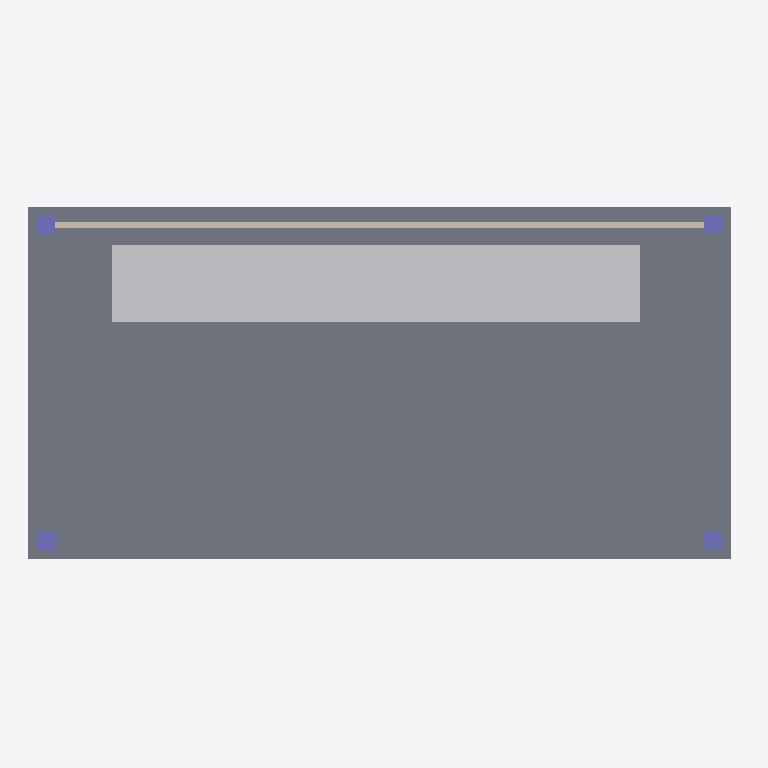
Plan cut of the same IFC building model at storey 'My Storey' (level 0.00 m, cut at 1.40 m), seen from above with north up, elements coloured by IFC class: 4 columns (violet), 1 slab (grey), 1 other element (light grey), 1 wall (beige). Cut surfaces are drawn darker.
Extent 4.0 m × 2.5 m × 3.0 m (x, y, z). Storeys (1): My Storey at 0.00 m. Elements (12): 4 IfcBeam, 4 IfcColumn, 1 IfcFurniture, 1 IfcRoof, 1 IfcSlab, 1 IfcWall.

HEADER;
FILE_DESCRIPTION(('ViewDefinition[DesignTransferView]'),'2;1');
FILE_NAME('mini-capstone.ifc','2026-10-22T20:00:07+08:00',(''),(''),'IfcOpenShell 0.8.5-post1','Bonsai 0.8.5-post1','Nobody');
FILE_SCHEMA(('IFC4'));
ENDSEC;
DATA;
#1=IFCPROJECT('1C0tPsybb7rxbTNRsWjTxZ',$,'My Project',$,$,$,$,(#10,#22),#5);
#27=IFCSITE('04iOBALrT2Z9gQgkVleBQ8',$,'My Site',$,$,#50,$,$,$,$,$,$,$,$);
#33=IFCBUILDING('00MP6gSeXFWQXXf5pto0$o',$,'My Building',$,$,#56,$,$,$,$,$,$);
#39=IFCBUILDINGSTOREY('3SLoYd44rDQOwGg4p6JTIp',$,'My Storey',$,$,#62,$,$,$,$);
#76=IFCSLAB('0UIT$js7rBsQ$XzYoQRUQP',$,'Slab',$,$,#1757,#92,$,$);
#2888=IFCFURNITURE('1Y4CkP6_5FxQo3cPXuZvJN',$,'Furniture',$,$,#2894,#2889,$,.CHAIR.);
#1417=IFCWALL('1Q7TGh9mvAkgz4Uzlue_It',$,'Wall',$,$,#1852,#1424,$,$);
#816=IFCCOLUMN('1YcWHgWdfETOEmQqDVj9Fd',$,'Column',$,$,#1732,#823,$,$);
#876=IFCCOLUMN('1bHKUznEb3gOCPkhyaznhi',$,'Column',$,$,#1737,#887,$,$);
#409=IFCCOLUMN('0W8keMew9EVBBqbuEXFKot',$,'Column',$,$,#1742,#415,$,$);
#639=IFCCOLUMN('1rd0y$vvv1$9aeRTxUulZ7',$,'Column',$,$,#1747,#645,$,$);
ENDSEC;
